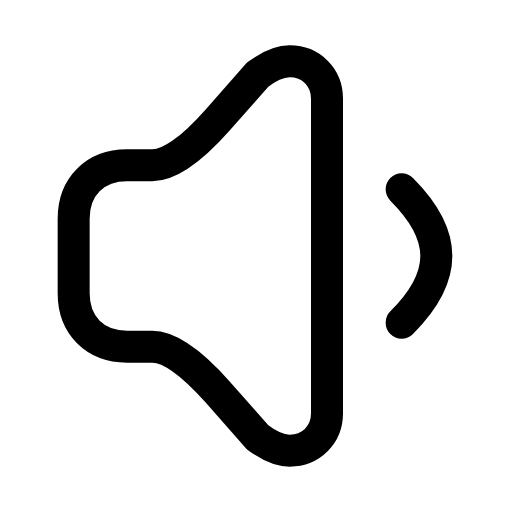
t = 0.00 s
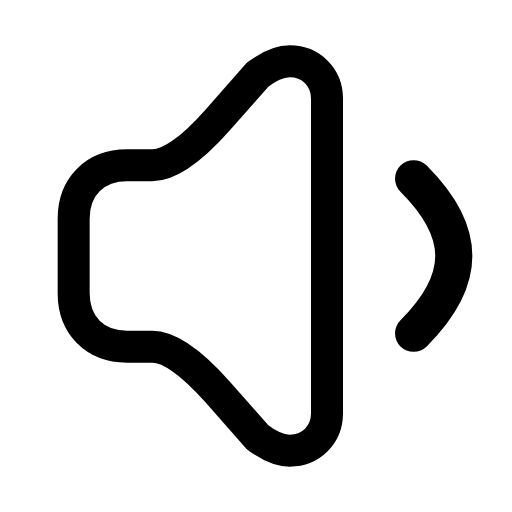
t = 0.29 s
t = 0.60 s: frame unchanged from t = 0.00 s, image omitted
t = 0.83 s: frame unchanged from t = 0.00 s, image omitted
t = 1.13 s: frame unchanged from t = 0.00 s, image omitted
t = 1.42 s: frame unchanged from t = 0.00 s, image omitted

The animated SVG that drew these frames (rendered in a browser with its animation timeline set to each time). Animation: 1 SMIL element (animateTransform=1); one cycle of 1.70 s, repeats indefinitely.

<svg xmlns="http://www.w3.org/2000/svg" width="24" height="24" viewBox="0 0 24 24" fill="none"><g transform="translate(-0.797 -3) scale(1.25)"><path stroke="currentColor" stroke-width="1.2" stroke-linecap="round" stroke-linejoin="round" fill="none" d="M11.5 4.7C12.3 4.7 12.9 5.3 12.9 6.1L12.9 17.9C12.9 18.7 12.3 19.3 11.5 19.3C11.1 19.3 10.7 19.1 10.3 18.8L8.8 17.1Q7.3 15.4 6.35 15.4L5.4 15.4C4.2 15.4 3.4 14.6 3.4 13.4L3.4 10.6C3.4 9.4 4.2 8.6 5.4 8.6L6.35 8.6Q7.3 8.6 8.8 6.9L10.3 5.2C10.7 4.9 11.1 4.7 11.5 4.7Z"></path><g transform="translate(12.9 12)"><g><animateTransform attributeName="transform" type="scale" values="1;1;1.16;1;1;1;1;1.16;1;1;1" keyTimes="0;0.126;0.1845;0.261;0.45;0.6;0.726;0.777;0.816;0.9;1" dur="1.7s" repeatCount="indefinite" calcMode="spline" keySplines="0.16 1 0.3 1;0.16 1 0.3 1;0.16 1 0.3 1;0.16 1 0.3 1;0.16 1 0.3 1;0.16 1 0.3 1;0.16 1 0.3 1;0.16 1 0.3 1;0.16 1 0.3 1;0.16 1 0.3 1"/><g transform="translate(-12.9 -12)"><g><path stroke="currentColor" stroke-width="1.2" stroke-linecap="round" stroke-linejoin="round" fill="none" d="M15.7 9.5C16.5 10.3 17 11.1 17 12S16.5 13.7 15.7 14.5"></path></g></g></g></g></g></svg>
